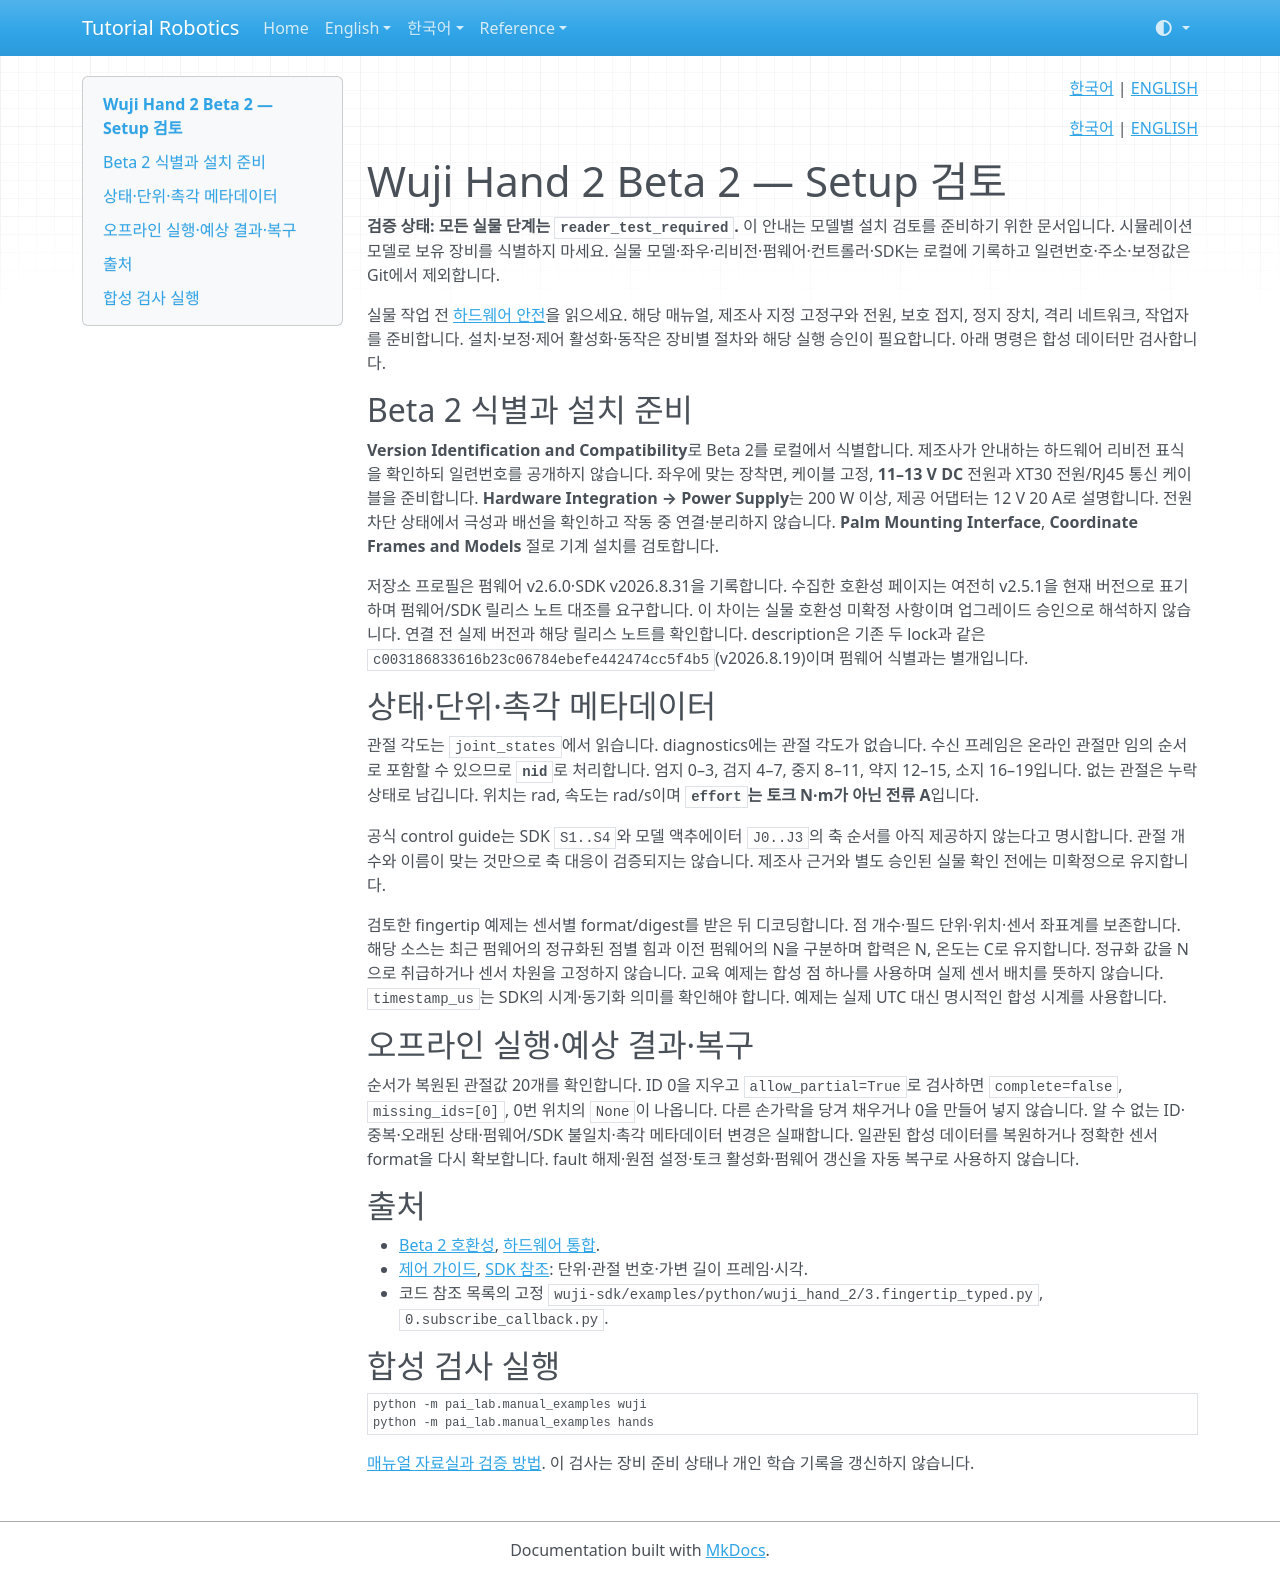

repository: terryum/tutorial-robotics · page: ko/setup/wuji/index.html · generator: mkdocs

<!-- pal:language:start -->
<p align="right">
  <a href="wuji.md" lang="ko">한국어</a> | <a href="../../en/setup/wuji.md" lang="en">ENGLISH</a>
</p>
<!-- pal:language:end -->

<p align="right"><a href="../../ko/setup/wuji.md">한국어</a> | <a href="../../en/setup/wuji.md">ENGLISH</a></p>

# Wuji Hand 2 Beta 2 — Setup 검토

**검증 상태: 모든 실물 단계는 `reader_test_required`.** 이 안내는 모델별 설치 검토를 준비하기 위한 문서입니다. 시뮬레이션 모델로 보유 장비를 식별하지 마세요. 실물 모델·좌우·리비전·펌웨어·컨트롤러·SDK는 로컬에 기록하고 일련번호·주소·보정값은 Git에서 제외합니다.

실물 작업 전 [하드웨어 안전](../../07_SAFETY.md)을 읽으세요. 해당 매뉴얼, 제조사 지정 고정구와 전원, 보호 접지, 정지 장치, 격리 네트워크, 작업자를 준비합니다. 설치·보정·제어 활성화·동작은 장비별 절차와 해당 실행 승인이 필요합니다. 아래 명령은 합성 데이터만 검사합니다.

## Beta 2 식별과 설치 준비

**Version Identification and Compatibility**로 Beta 2를 로컬에서 식별합니다. 제조사가 안내하는 하드웨어 리비전 표식을 확인하되 일련번호를 공개하지 않습니다. 좌우에 맞는 장착면, 케이블 고정, **11–13 V DC** 전원과 XT30 전원/RJ45 통신 케이블을 준비합니다. **Hardware Integration → Power Supply**는 200 W 이상, 제공 어댑터는 12 V 20 A로 설명합니다. 전원 차단 상태에서 극성과 배선을 확인하고 작동 중 연결·분리하지 않습니다. **Palm Mounting Interface**, **Coordinate Frames and Models** 절로 기계 설치를 검토합니다.

저장소 프로필은 펌웨어 v2.6.0·SDK v2026.8.31을 기록합니다. 수집한 호환성 페이지는 여전히 v2.5.1을 현재 버전으로 표기하며 펌웨어/SDK 릴리스 노트 대조를 요구합니다. 이 차이는 실물 호환성 미확정 사항이며 업그레이드 승인으로 해석하지 않습니다. 연결 전 실제 버전과 해당 릴리스 노트를 확인합니다. description은 기존 두 lock과 같은 `c003186833616b23c06784ebefe442474cc5f4b5`(v2026.8.19)이며 펌웨어 식별과는 별개입니다.

## 상태·단위·촉각 메타데이터

관절 각도는 `joint_states`에서 읽습니다. diagnostics에는 관절 각도가 없습니다. 수신 프레임은 온라인 관절만 임의 순서로 포함할 수 있으므로 **`nid`**로 처리합니다. 엄지 0–3, 검지 4–7, 중지 8–11, 약지 12–15, 소지 16–19입니다. 없는 관절은 누락 상태로 남깁니다. 위치는 rad, 속도는 rad/s이며 **`effort`는 토크 N·m가 아닌 전류 A**입니다.

공식 control guide는 SDK `S1..S4`와 모델 액추에이터 `J0..J3`의 축 순서를 아직 제공하지 않는다고 명시합니다. 관절 개수와 이름이 맞는 것만으로 축 대응이 검증되지는 않습니다. 제조사 근거와 별도 승인된 실물 확인 전에는 미확정으로 유지합니다.

검토한 fingertip 예제는 센서별 format/digest를 받은 뒤 디코딩합니다. 점 개수·필드 단위·위치·센서 좌표계를 보존합니다. 해당 소스는 최근 펌웨어의 정규화된 점별 힘과 이전 펌웨어의 N을 구분하며 합력은 N, 온도는 C로 유지합니다. 정규화 값을 N으로 취급하거나 센서 차원을 고정하지 않습니다. 교육 예제는 합성 점 하나를 사용하며 실제 센서 배치를 뜻하지 않습니다. `timestamp_us`는 SDK의 시계·동기화 의미를 확인해야 합니다. 예제는 실제 UTC 대신 명시적인 합성 시계를 사용합니다.

## 오프라인 실행·예상 결과·복구

순서가 복원된 관절값 20개를 확인합니다. ID 0을 지우고 `allow_partial=True`로 검사하면 `complete=false`, `missing_ids=[0]`, 0번 위치의 `None`이 나옵니다. 다른 손가락을 당겨 채우거나 0을 만들어 넣지 않습니다. 알 수 없는 ID·중복·오래된 상태·펌웨어/SDK 불일치·촉각 메타데이터 변경은 실패합니다. 일관된 합성 데이터를 복원하거나 정확한 센서 format을 다시 확보합니다. fault 해제·원점 설정·토크 활성화·펌웨어 갱신을 자동 복구로 사용하지 않습니다.

## 출처

- [Beta 2 호환성](https://docs.wuji.tech/docs/en/wuji-hand/latest/version-compatibility/), [하드웨어 통합](https://docs.wuji.tech/docs/en/wuji-hand/latest/hardware-integration/).
- [제어 가이드](https://docs.wuji.tech/docs/en/wuji-hand/latest/control-guide/), [SDK 참조](https://docs.wuji.tech/docs/en/wuji-hand/latest/sdk-reference/): 단위·관절 번호·가변 길이 프레임·시각.
- 코드 참조 목록의 고정 `wuji-sdk/examples/python/wuji_hand_2/3.fingertip_typed.py`, `0.subscribe_callback.py`.

## 합성 검사 실행

```bash
python -m pai_lab.manual_examples wuji
python -m pai_lab.manual_examples hands
```

[매뉴얼 자료실과 검증 방법](index.md). 이 검사는 장비 준비 상태나 개인 학습 기록을 갱신하지 않습니다.
